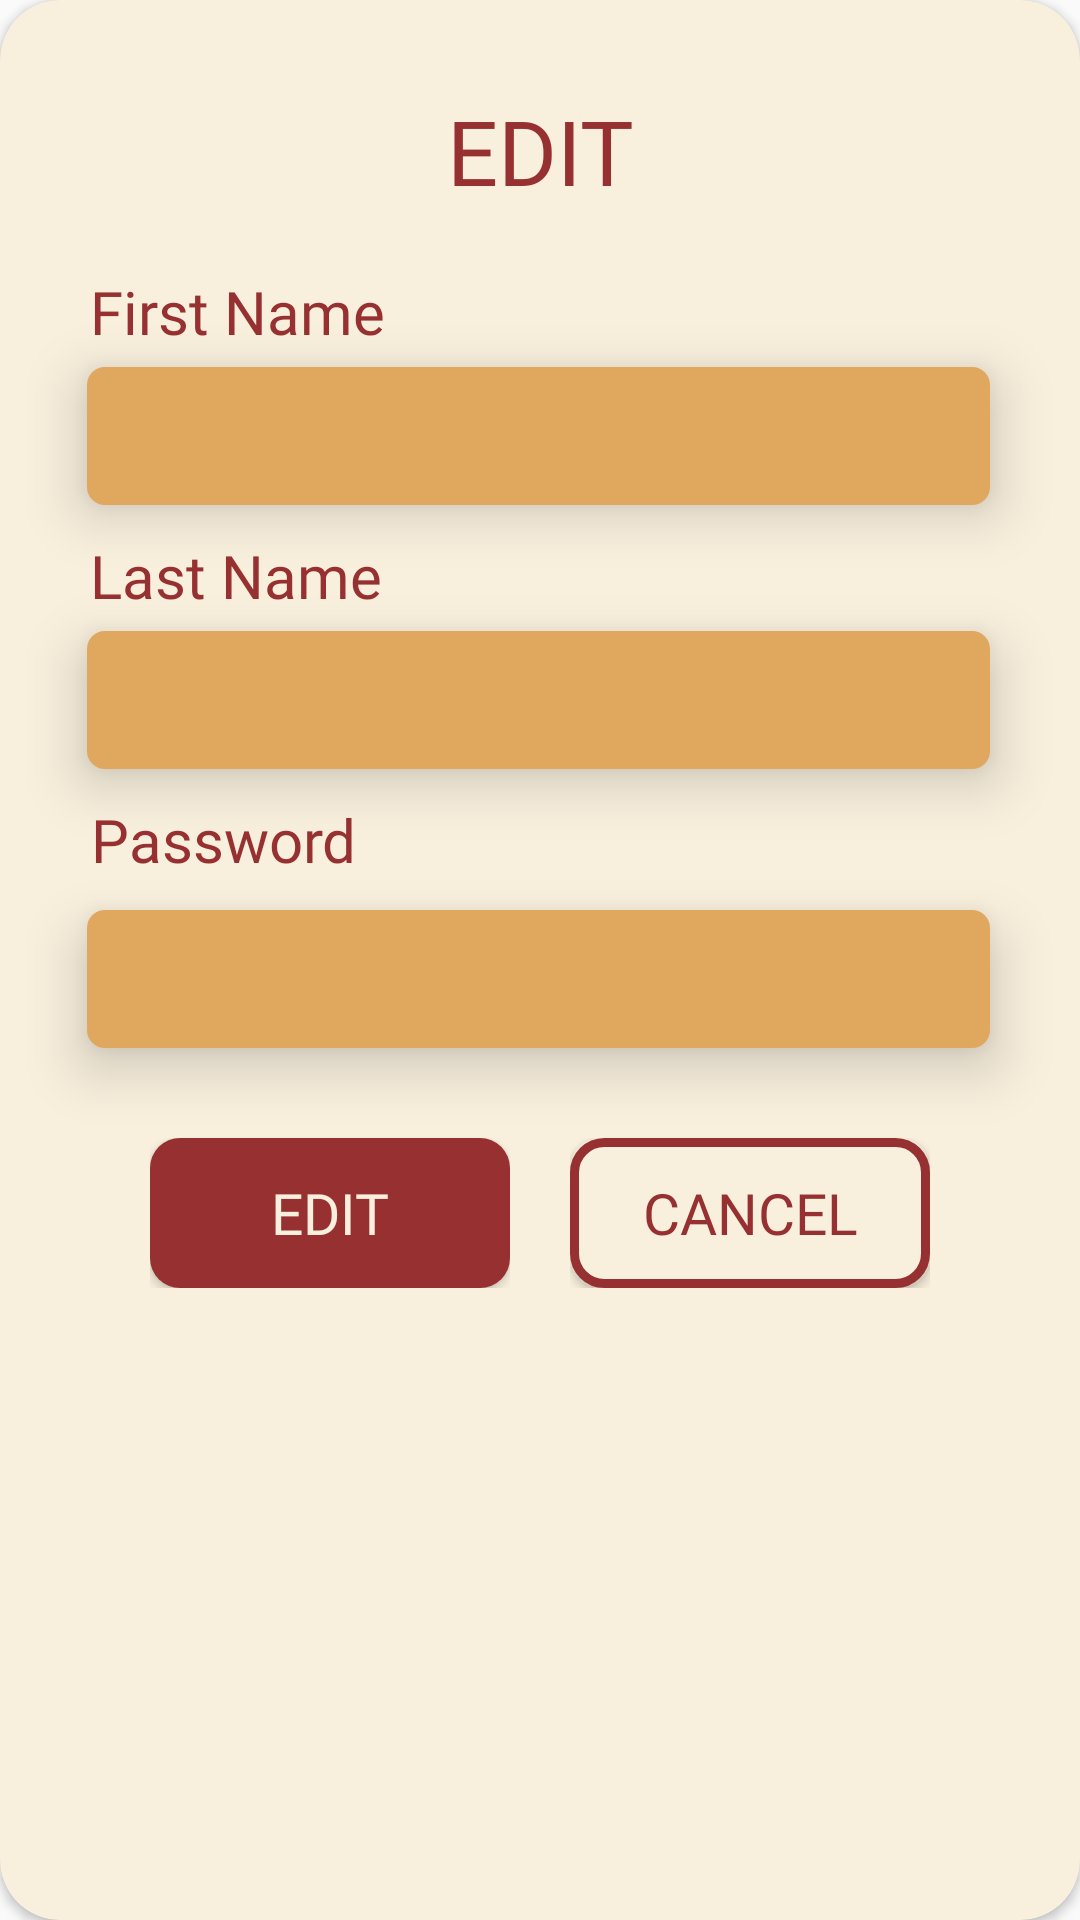

Produce the Android XML layout that renders to this screen, including the resource entries it uses.
<!-- AndroidManifest.xml: application theme Theme.WildcatFreshFinds -->
<!-- res/layout/dialog_edit.xml -->
<?xml version="1.0" encoding="utf-8"?>
<androidx.cardview.widget.CardView xmlns:android="http://schemas.android.com/apk/res/android"
    android:layout_width="340dp"
    android:layout_height="450dp"
    android:id="@+id/dialog_container"
    xmlns:app="http://schemas.android.com/apk/res-auto"
    app:cardBackgroundColor="@color/container_bg"
    app:cardCornerRadius="20dp"
    android:fitsSystemWindows="true"

    android:layout_marginStart="10dp"
    android:layout_marginEnd="10dp"
    >

        <androidx.constraintlayout.widget.ConstraintLayout
            android:layout_width="match_parent"
            android:layout_height="match_parent"
            app:cardBackgroundColor="@color/container_bg"

            >

                <TextView
                    android:id="@+id/edit_label"
                    android:layout_width="wrap_content"
                    android:layout_height="wrap_content"
                    android:layout_marginTop="30dp"
                    android:fontFamily="@font/anybody_bold"
                    android:gravity="center"
                    android:text="@string/edit"
                    android:textColor="@color/maroon"
                    android:textSize="30sp"
                    app:layout_constraintEnd_toEndOf="parent"
                    app:layout_constraintStart_toStartOf="parent"
                    app:layout_constraintTop_toTopOf="parent" />

                <TextView
                    android:id="@+id/first_name_label"
                    android:layout_width="wrap_content"
                    android:layout_height="wrap_content"
                    android:layout_marginStart="30dp"
                    android:layout_marginTop="20dp" android:elevation="11dp"
                    android:fontFamily="@font/anybody_bold"
                    android:gravity="center"
                    android:text="First Name" android:textColor="@color/maroon"
                    android:textSize="20sp"
                    app:layout_constraintStart_toStartOf="parent"
                    app:layout_constraintTop_toBottomOf="@id/edit_label" />

                <EditText
                    android:id="@+id/et_first_name"
                    android:layout_width="0dp"
                    android:layout_height="46dp"
                    android:layout_marginStart="29dp"
                    android:layout_marginTop="5dp"
                    android:layout_marginEnd="30dp"
                    android:background="@drawable/gold_input"
                    android:elevation="11dp"
                    android:fontFamily="@font/anybody_regular"
                    android:inputType="textPersonName|textCapWords"
                    android:padding="10dp"
                    android:textColor="@color/maroon"
                    android:textColorHint="@color/maroon"
                    app:layout_constraintEnd_toEndOf="parent"
                    app:layout_constraintStart_toStartOf="parent"
                    app:layout_constraintTop_toBottomOf="@id/first_name_label" />


                <TextView
                    android:id="@+id/last_name_label"
                    android:layout_width="wrap_content"
                    android:layout_height="wrap_content"
                    android:layout_marginStart="30dp"
                    android:layout_marginTop="10dp" android:elevation="11dp"
                    android:fontFamily="@font/anybody_bold"
                    android:gravity="center"
                    android:text="Last Name"
                    android:textColor="@color/maroon"
                    android:textSize="20sp"
                    app:layout_constraintStart_toStartOf="parent"
                    app:layout_constraintTop_toBottomOf="@id/et_first_name" />

                <EditText
                    android:id="@+id/et_last_name"
                    android:layout_width="0dp"
                    android:layout_height="46dp"
                    android:layout_marginStart="29dp"
                    android:layout_marginTop="5dp"
                    android:layout_marginEnd="30dp"
                    android:background="@drawable/gold_input"
                    android:elevation="11dp"
                    android:fontFamily="@font/anybody_regular"
                    android:inputType="textPersonName|textCapWords"
                    android:padding="10dp"
                    android:textColor="@color/maroon"
                    android:textColorHint="@color/maroon"
                    app:layout_constraintEnd_toEndOf="parent"
                    app:layout_constraintStart_toStartOf="parent"
                    app:layout_constraintTop_toBottomOf="@id/last_name_label" />

                <TextView
                    android:id="@+id/password_label"
                    android:layout_width="wrap_content"
                    android:layout_height="wrap_content"
                    android:layout_marginStart="30dp"
                    android:layout_marginTop="10dp" android:elevation="11dp"
                    android:fontFamily="@font/anybody_bold"
                    android:gravity="center"
                    android:text="@string/password"
                    android:textColor="@color/maroon"
                    android:textSize="20sp"
                    app:layout_constraintStart_toStartOf="parent"
                    app:layout_constraintTop_toBottomOf="@id/et_last_name" />

                <EditText
                    android:id="@+id/et_password"
                    android:layout_width="0dp"
                    android:layout_height="46dp"

                    android:layout_marginStart="29dp"
                    android:layout_marginTop="10dp"
                    android:layout_marginEnd="30dp"
                    android:layout_marginBottom="20dp"
                    android:background="@drawable/gold_input"
                    android:elevation="11dp"

                    android:fontFamily="@font/anybody_regular"
                    android:inputType="textPassword"
                    android:padding="10dp"
                    android:textColor="@color/maroon"
                    android:textColorHint="@color/maroon"
                    app:layout_constraintBottom_toTopOf="@id/edit_button_container"
                    app:layout_constraintEnd_toEndOf="parent"
                    app:layout_constraintStart_toStartOf="parent"
                    app:layout_constraintTop_toBottomOf="@id/password_label"

                    />


                <FrameLayout
                    android:id="@+id/edit_button_container"

                    app:layout_constraintHorizontal_chainStyle="packed"
                    android:layout_width="0dp"
                    android:layout_height="50dp"

                    android:layout_marginTop="30dp"
                    android:elevation="12dp"
                    app:layout_constraintEnd_toStartOf="@id/cancel_button_container"
                    app:layout_constraintStart_toStartOf="parent"
                    app:layout_constraintTop_toBottomOf="@id/et_password"
                    android:layout_marginEnd="10dp"
                    app:layout_constraintWidth_max="120dp"

                    >

                        <Button
                            android:id="@+id/edit_button"
                            android:layout_width="match_parent"
                            android:layout_height="match_parent"

                            android:background="@drawable/login_register_button"
                            android:fontFamily="@font/anybody_bold"
                            android:gravity="center"
                            android:text="@string/edit"

                            android:textColor="@color/container_bg"
                            android:textSize="19sp" />
                </FrameLayout>

                <FrameLayout
                    android:id="@+id/cancel_button_container"

                    android:layout_width="0dp"
                    android:layout_height="50dp"
                    android:layout_marginTop="30dp"
                    android:elevation="12dp"
                    app:layout_constraintEnd_toEndOf="parent"
                    app:layout_constraintStart_toEndOf="@id/edit_button_container"
                    app:layout_constraintTop_toBottomOf="@+id/et_password"
                    android:layout_marginStart="10dp"
                    app:layout_constraintWidth_max="120dp">

                        <Button
                            android:id="@+id/cancel_button"
                            android:layout_width="match_parent"
                            android:layout_height="match_parent"

                            android:background="@drawable/transparent_container_button"
                            android:fontFamily="@font/anybody_bold"
                            android:gravity="center"
                            android:text="@string/cancel"

                            android:textColor="@color/maroon"
                            android:textSize="19sp" />
                </FrameLayout>


        </androidx.constraintlayout.widget.ConstraintLayout>
</androidx.cardview.widget.CardView>
<!-- resources referenced by this layout -->
<resources>
  <color name="container_bg">#F8EFDD</color>
  <color name="maroon">#973131</color>
  <!-- drawable gold_input (drawable) -->
  <?xml version="1.0" encoding="utf-8"?>
  <shape xmlns:android="http://schemas.android.com/apk/res/android"
      android:shape="rectangle">
  
      
      <corners android:radius="6dp"/>
  
      
      <solid android:color="@color/gold"/>
  
  
  
  
  </shape>
  <!-- drawable login_register_button (drawable) -->
  <?xml version="1.0" encoding="utf-8"?>
  <shape xmlns:android="http://schemas.android.com/apk/res/android"
      android:shape="rectangle">
  
      
      <corners android:radius="10dp"/>
  
      
      <solid android:color="@color/maroon"/>
  
  
  
  
  </shape>
  <!-- drawable transparent_container_button (drawable) -->
  <?xml version="1.0" encoding="utf-8"?>
  <shape xmlns:android="http://schemas.android.com/apk/res/android"
      android:shape="rectangle">
      <corners android:radius="10dp"/>
  
      <solid android:color="@color/container_bg"/>
  
      <stroke android:color="@color/maroon" android:width="3dp"/>
  </shape>
  <string name="cancel">CANCEL</string>
  <string name="edit">EDIT</string>
  <string name="password">Password</string>
  <style name="Theme.WildcatFreshFinds" parent="Theme.AppCompat.Light.NoActionBar" />
  <color name="gold">#E0A75E</color>
</resources>
